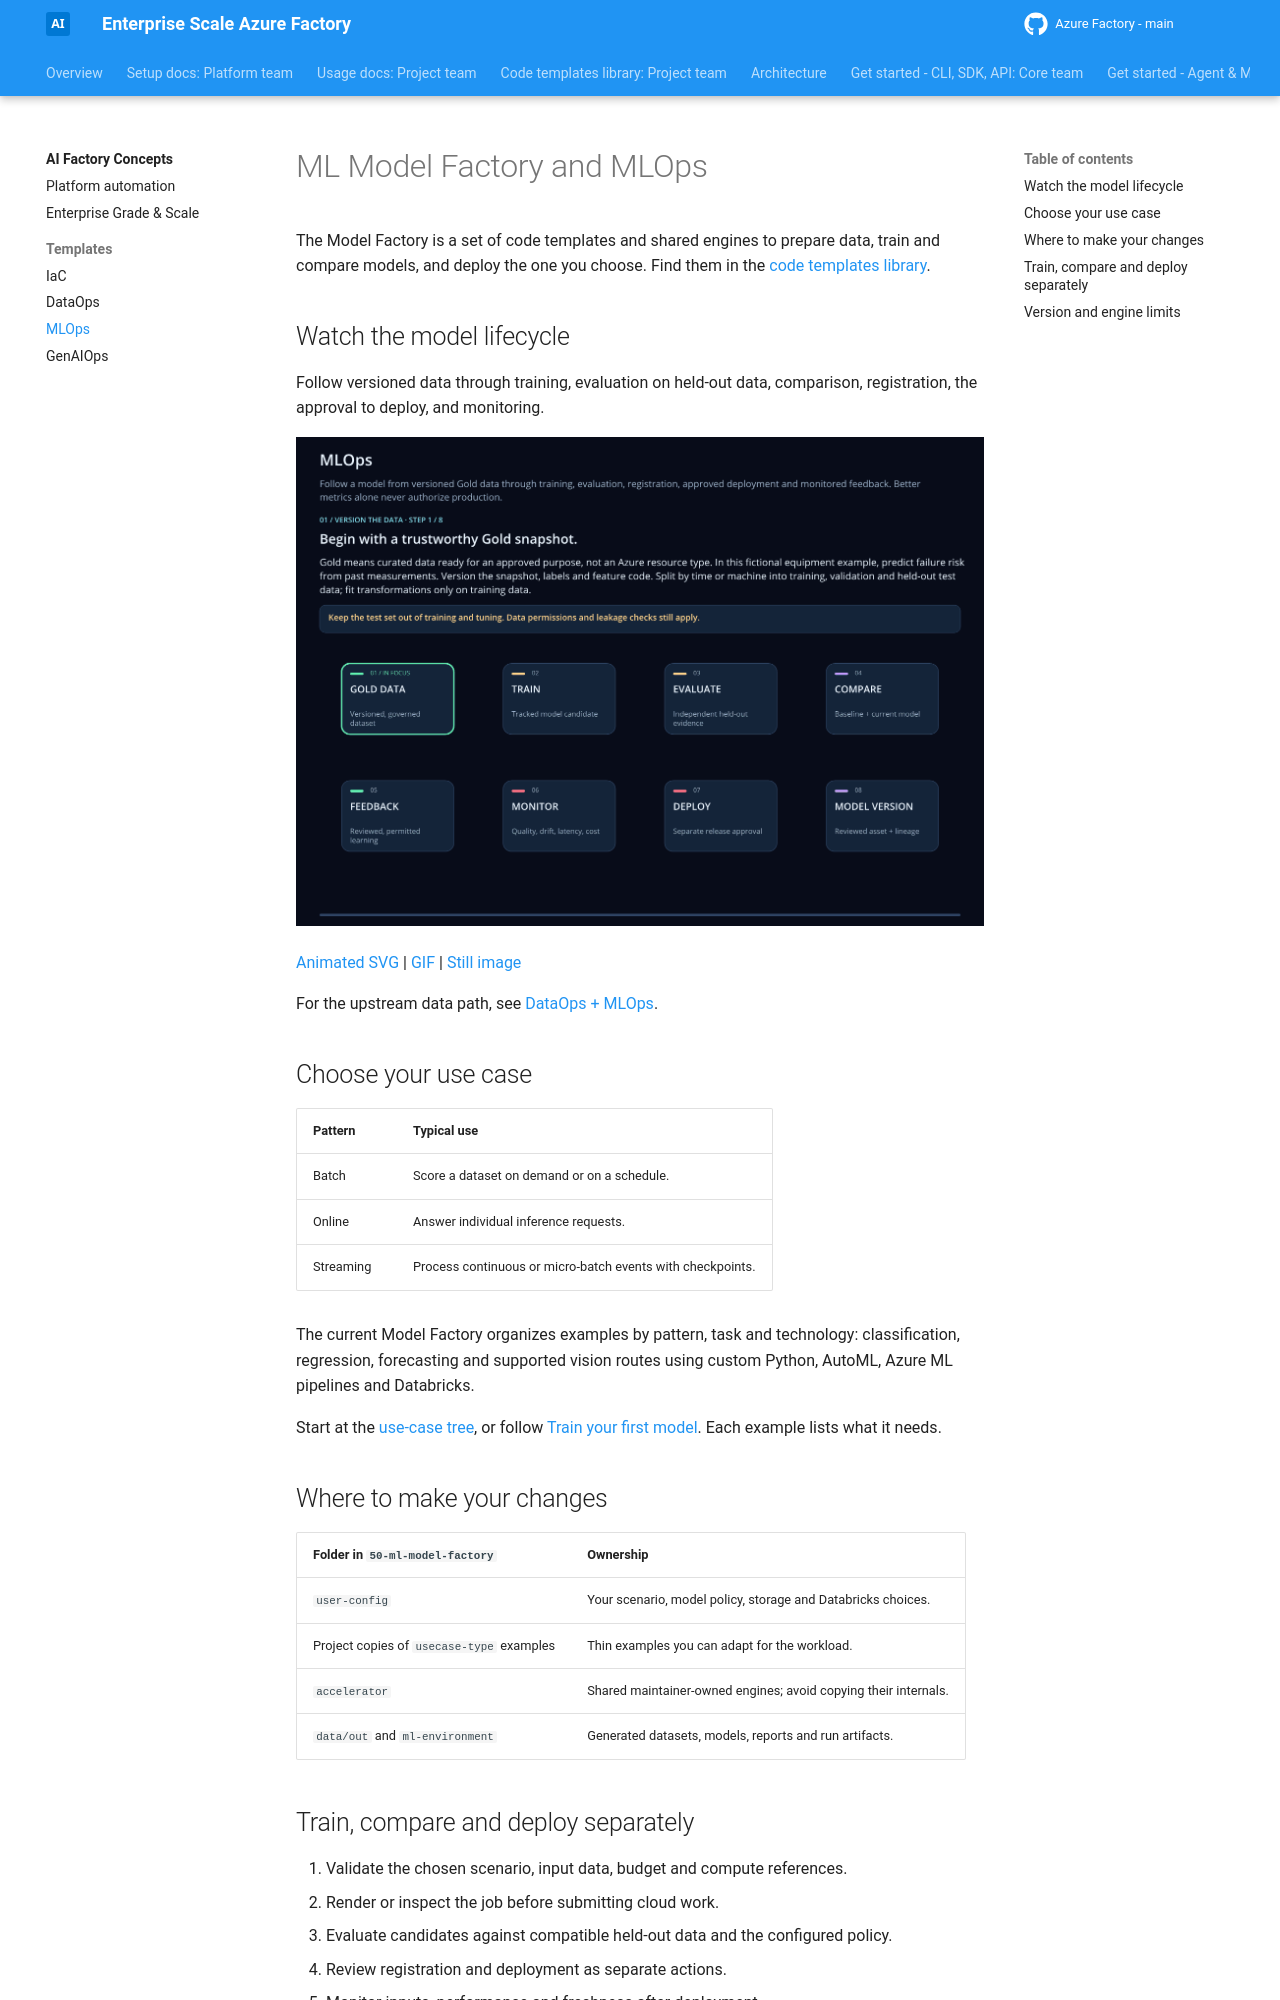

repository: jostrm/azure-enterprise-scale-ml · page: concepts/templates/mlops/index.html · generator: mkdocs

# ML Model Factory and MLOps

The Model Factory is a set of code templates and shared engines to prepare data, train and compare models,
and deploy the one you choose. Find them in the [code templates library](../../code-templates/index.md).

## Watch the model lifecycle

Follow versioned data through training, evaluation on held-out data, comparison, registration, the approval
to deploy, and monitoring.

<picture>
  <source media="(prefers-reduced-motion: reduce)" srcset="../../../assets/animations/mlops.png">
  <img src="../../../assets/animations/mlops.gif" alt="MLOps lifecycle from versioned data through training, evaluation, reviewed registration, separate deployment approval and monitoring." width="1400" height="995" loading="lazy">
</picture>

[Animated SVG](../../assets/animations/mlops.svg) |
[GIF](../../assets/animations/mlops.gif) |
[Still image](../../assets/animations/mlops.png)

For the upstream data path, see [DataOps + MLOps](dataops.md#watch-the-data-flow).

## Choose your use case

| Pattern | Typical use |
| --- | --- |
| Batch | Score a dataset on demand or on a schedule. |
| Online | Answer individual inference requests. |
| Streaming | Process continuous or micro-batch events with checkpoints. |

The current Model Factory organizes examples by pattern, task and technology:
classification, regression, forecasting and supported vision routes using
custom Python, AutoML, Azure ML pipelines and Databricks.

Start at the [use-case tree](https://github.com/jostrm/azure-enterprise-scale-ml/tree/main/usecase_code/50-ml-model-factory/usecase-type),
or follow [Train your first model](../../usage/02-first-ml-model.md). Each example lists what it needs.

## Where to make your changes

| Folder in `50-ml-model-factory` | Ownership |
| --- | --- |
| `user-config` | Your scenario, model policy, storage and Databricks choices. |
| Project copies of `usecase-type` examples | Thin examples you can adapt for the workload. |
| `accelerator` | Shared maintainer-owned engines; avoid copying their internals. |
| `data/out` and `ml-environment` | Generated datasets, models, reports and run artifacts. |

## Train, compare and deploy separately

1. Validate the chosen scenario, input data, budget and compute references.
2. Render or inspect the job before submitting cloud work.
3. Evaluate candidates against compatible held-out data and the configured policy.
4. Review registration and deployment as separate actions.
5. Monitor inputs, performance and freshness after deployment.

The best model of a comparison still needs your approval before it goes to production. When labels or
observations are missing, the monitoring shows the result as unknown.
